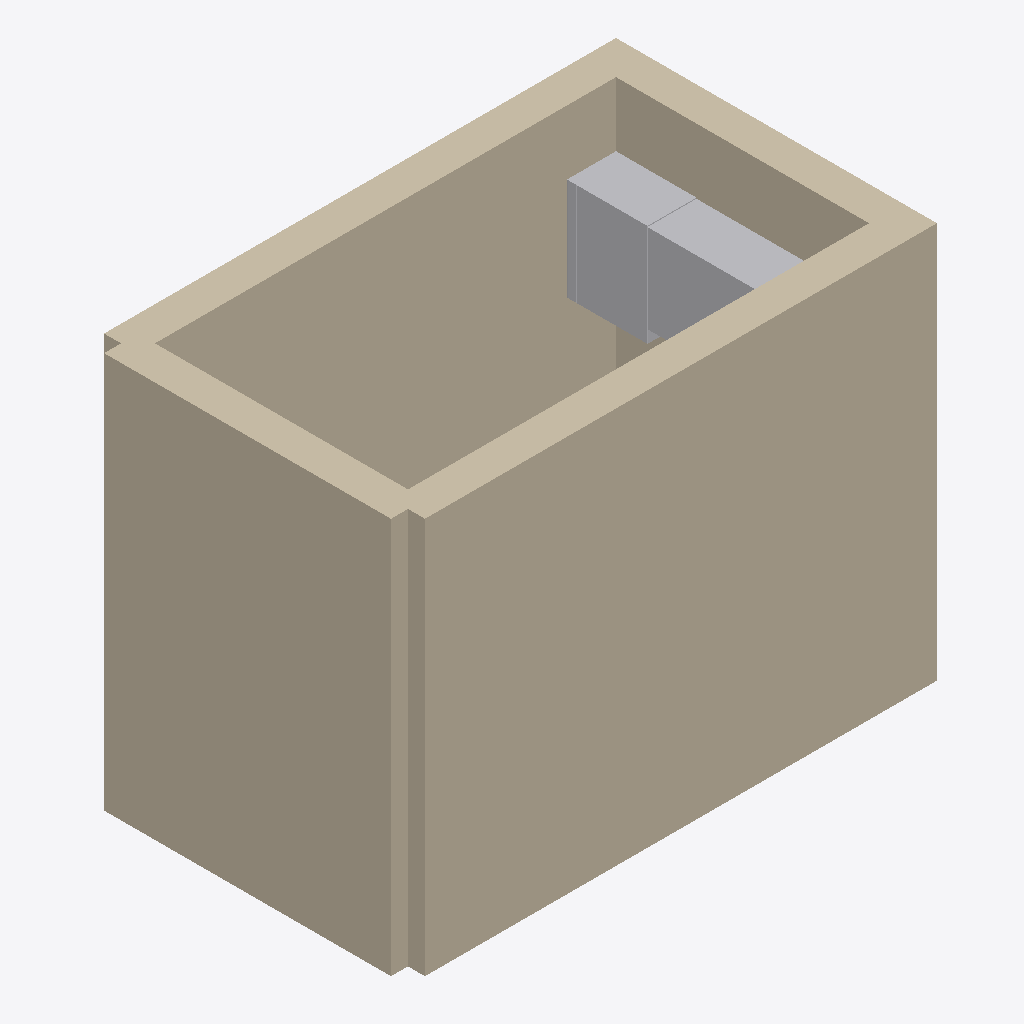
Isometric view of an IFC building model (IFC-SPF (STEP), schema IFC4, length unit millimetre), seen from the south-west, elements coloured by IFC class (only those large enough to see are counted): 6 walls (beige), 3 other elements (light grey).
Extent 3.7 m × 2.3 m × 2.8 m (x, y, z). Storeys (1): Ground Floor at 0.00 m. Elements (25): 19 IfcFurniture, 6 IfcWall.

HEADER;
FILE_DESCRIPTION(('ViewDefinition[DesignTransferView]'),'2;1');
FILE_NAME('/dev/null','2026-01-14T19:27:47+08:00',(''),(''),'IfcOpenShell 0.8.3','IfcOpenShell 0.8.3','Nobody');
FILE_SCHEMA(('IFC4'));
ENDSEC;
DATA;
#1=IFCPROJECT('0Nc9Tju_n818JtYsOPnWJA',$,'Layout Model - Room 415',$,$,$,$,(#10),#5);
#54=IFCSITE('3nYnM5Q5z7avgBoNcSysrd',$,'Site',$,$,$,$,$,$,$,$,$,$,$);
#56=IFCBUILDING('2O01aMy$zEXx3sHW3ntsnv',$,'Building',$,$,$,$,$,$,$,$,$);
#58=IFCBUILDINGSTOREY('38ugJxiOb2XO19wJrRMWsf',$,'Ground Floor',$,$,$,$,$,$,0.0);
#77=IFCWALL('2qzNNRrx5CGuBTdqJPFc83',$,'WALL',$,$,#88,#89,$,.STANDARD.);
#130=IFCWALL('1NBK$0R3nFMf5sbAXautAG',$,'WALL',$,$,#140,#141,$,.STANDARD.);
#155=IFCWALL('37F0Y7LEr3egqvcfHji8qQ',$,'WALL',$,$,#165,#166,$,.STANDARD.);
#257=IFCWALL('20L7Ey4uXC1QuaZBNpUEvD',$,'WALL',$,$,#267,#268,$,.STANDARD.);
#232=IFCWALL('3u6FPsdo12qh4kQ9tkxLws',$,'WALL',$,$,#242,#243,$,.STANDARD.);
#905=IFCFURNITURE('1tz7aMuDLFXg7NCcaCeQ7A',$,'Furniture_34_20260105153201137f8081d1987ada',$,$,#923,#925,$,$);
#827=IFCFURNITURE('18q7AXEFv9Y9wJc3FgnPdf',$,'Furniture_42_31a541c2-e89b-43a4-9a3a-69c66290af39',$,$,#845,#847,$,$);
#207=IFCWALL('1_ecAdwyzEqvitq4$CslK_',$,'WALL',$,$,#217,#218,$,.STANDARD.);
#866=IFCFURNITURE('0lel_GVhPEwOaDwRkBbjJ9',$,'Furniture_63_202601051532013e93f5f6a6bf443b',$,$,#884,#886,$,$);
ENDSEC;
